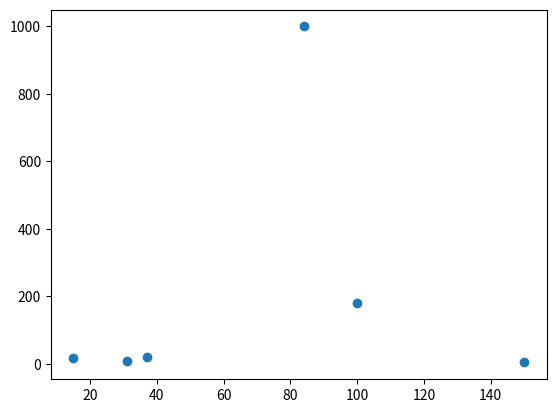

Here is the Python script that generated this plot:
import math
import matplotlib.pyplot as plt
points = [(150, 4), (31, 8), (84, 1000), (100, 180), (37, 21), (15, 17)]
plt.scatter([150, 31, 37, 84, 100, 15], [4, 8, 21, 1000, 180, 17])
plt.show()

def merge_sort(arr, coord):
    if len(arr) == 1:
        return arr

    mid = len(arr) // 2
    pointsleft = arr[:mid]
    pointsright = arr[mid:]

    left_sorted = merge_sort(pointsleft, coord)
    right_sorted = merge_sort(pointsright, coord)
    cmbo = merge(left_sorted, right_sorted, coord)
    return cmbo


def merge(A, B, coord):
    i = j = 0
    C = []

    if coord == 'x':
        coord = 0
    elif coord == 'y':
        coord = 1

    while i < len(A) and j < len(B):
        if A[i][coord] <= B[j][coord]:
            C.append(A[i])
            i += 1

        elif B[j][coord] < A[i][coord]:
            C.append(B[j])
            j += 1

    while i < len(A) and j == len(B):
        C.append(A[i])
        i += 1

    while j < len(B) and i == len(A):
        C.append(B[j])
        j += 1

    return C


def first_sort(points):
    Px = merge_sort(points, 'x')
    Py = merge_sort(points, 'y')
    return Px, Py


Px, Py = first_sort(points)


def find_dist(p1, p2):
    return math.sqrt((p1[0] - p2[0]) ** 2 + (p1[1] - p2[1]) ** 2)


def brute_force(arr):
    size = len(arr)
    minimum_distance = find_dist(arr[0], arr[1])
    target_pair = (arr[0], arr[1])

    if len(arr) == 2:
        return find_dist(arr[0], arr[1]), arr[0], arr[1]

    for i in range(0, size):
        for j in range(i + 1, size):
            distance = find_dist(arr[i], arr[j])
            if distance < minimum_distance:
                minimum_distance = distance
                target_pair = (arr[i], arr[j])

    return minimum_distance, target_pair


def closest_pair(Px, Py):
    if len(Px) <= 3:
        return brute_force(Px)

    midpoint_x = len(Px) // 2
    Qx = Px[:midpoint_x]
    Rx = Px[midpoint_x:]
    median_x = Px[midpoint_x]
    Qy, Ry = [], []

    for point in Py:
        if point[0] < int(median_x[0]):
            Qy.append(point)
        else:
            Ry.append(point)

    min_distance_left = closest_pair(Qx, Qy)
    min_distance_right = closest_pair(Rx, Ry)
    min_distance = min(min_distance_left, min_distance_right)
    x_bar = Qx[-1][0]
    Sy = []

    for y in Py:
        if x_bar - min_distance[0] < y[0] < x_bar + min_distance[0]:
            Sy.append(y)

    for i in range(len(Sy) - 1):
        for j in range(i + 1, min(i + 7, len(Sy))):
            points = Sy[i]
            points_close = Sy[j]
            dist = find_dist(points, points_close)

            if dist < min_distance[0]:
                min_distance = (dist, points, points_close)
                distance = min_distance
    return min_distance

distance = closest_pair(Px, Py)
print(distance)